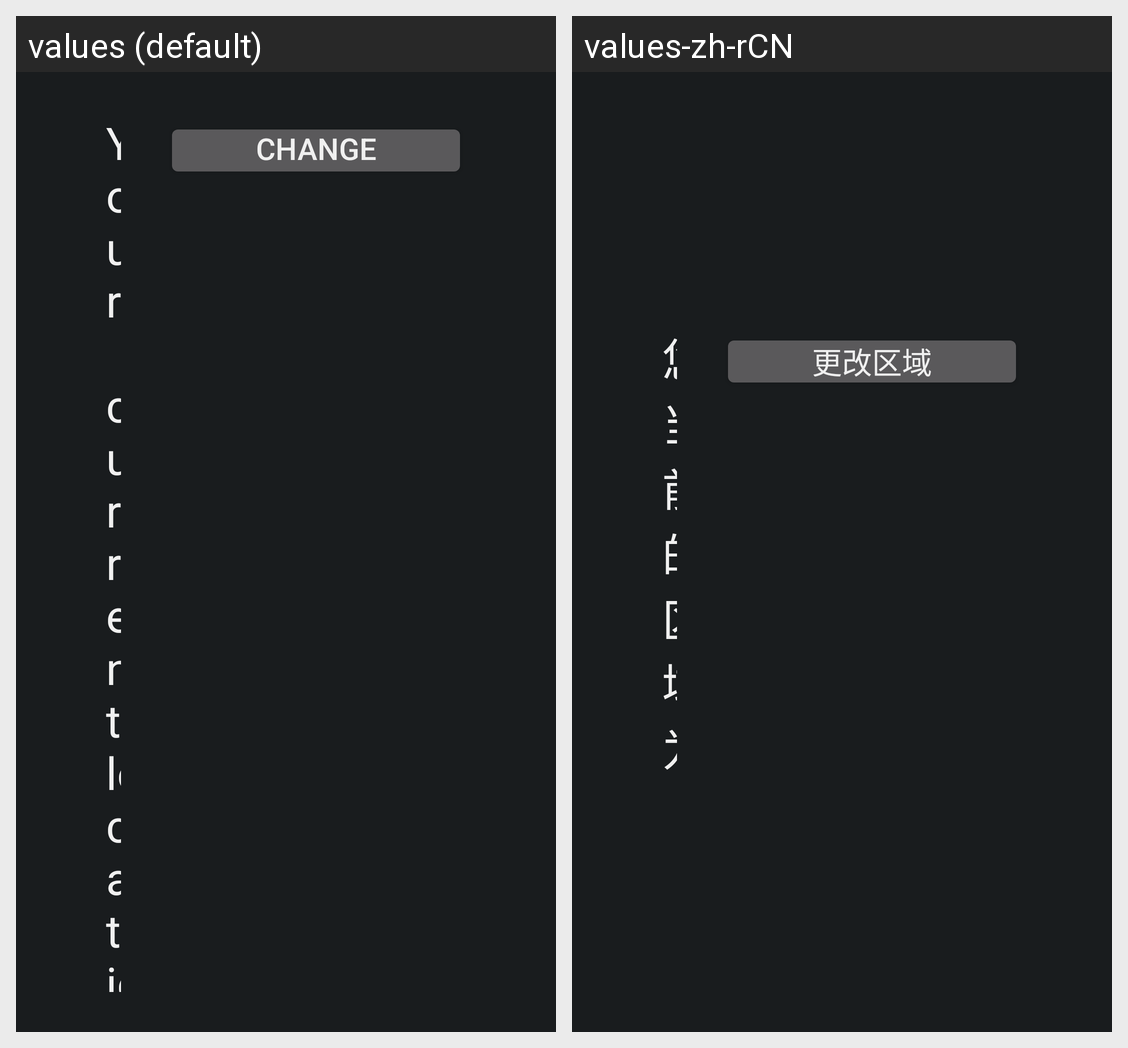

Locale-by-locale string values for the Android screen shown in this grid:
Android screen res/layout/location_action_area.xml rendered under 2 locales, left to right: values (default), values-zh-rCN. Device: Nexus 5 (rendered at 1080×1920; each locale shown at half size, 540×960, under a caption strip naming it); theme ApplicationStyle.
Strings drawn on this screen, with the default value and each locale's value (text and hints the layout hard-codes, and strings that could not be matched under every locale, appear in the picture but are not listed):

str_curr_loc
  values: Your current location is
  values-zh-rCN: 您当前的区域为

str_change_loc
  values: Change location
  values-zh-rCN: 更改区域
